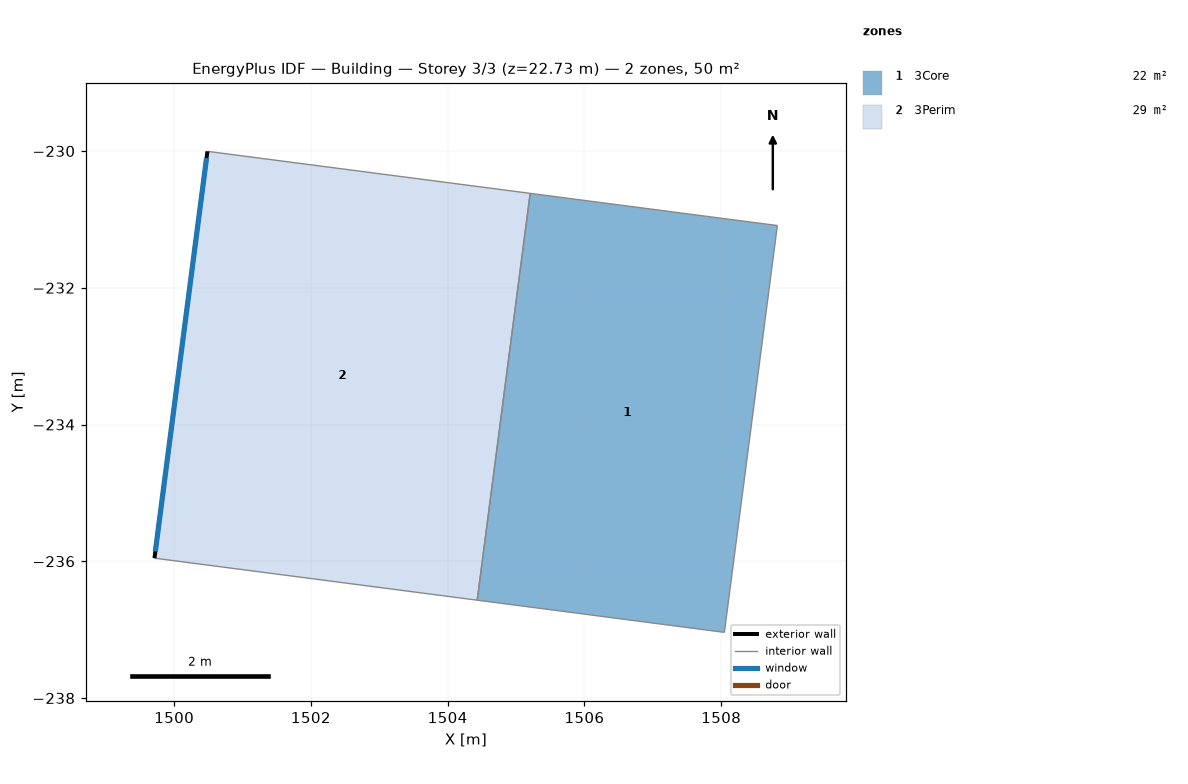
=== STOREY PLAN SPEC (per zone: floor XY polygon, exterior-wall plan segments, windows/doors) ===
zone 1: 3Core  (21.9 m²)
  floor: (1505.21, -230.62) (1508.82, -231.09) (1508.05, -237.04) (1504.43, -236.57)
  interior walls: 4
zone 2: 3Perim  (28.6 m²)
  floor: (1500.49, -230.00) (1505.21, -230.62) (1504.43, -236.57) (1499.71, -235.95)
  exterior wall: (1499.71, -235.95) – (1500.49, -230.00)  [6.0 m]
    window: (1499.72, -235.86) – (1500.47, -230.10)  [16.4 m²]
  interior walls: 3

=== DERIVED (storey summary) ===
Building: Building
Storey: 3 of 3  (floor level z = 22.73 m)
Storey gross floor area: 50.4 m²
Zones on this storey: 2
  - 3Core: floor 21.9 m²
  - 3Perim: floor 28.6 m²; exterior wall 6.0 m (27.3 m²); 1 window(s) 16.4 m²; WWR 60.0%
Zone adjacency (shared interzone walls):
  - 3Core ↔ 3Perim